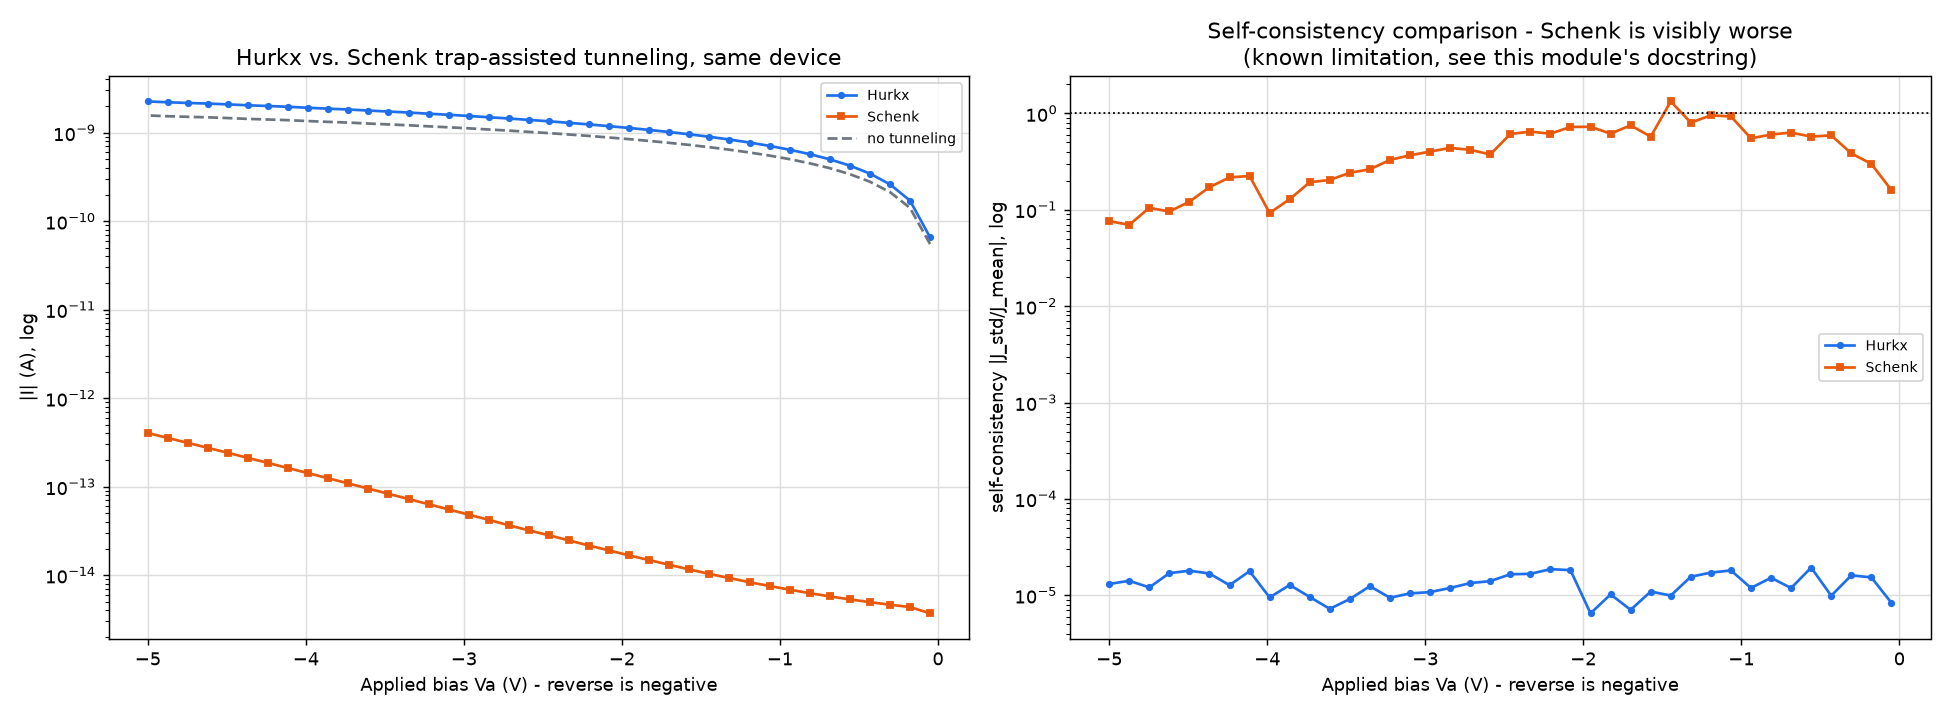

The table this chart was drawn from, first rows:
Va_V, I_hurkx_A, I_schenk_A, I_no_tat_A, sc_hurkx, sc_schenk
-0.05, -6.579263211374645e-11, -3.7014901380349294e-15, -5.514534824578563e-11, 8.356666368374608e-06, 0.16
-0.1769, -1.709544971027968e-10, -4.360676675365235e-15, -1.4136644747744852e-10, 1.5340542990234887e-05, 0.2992
-0.3038, -2.611795048737755e-10, -4.6353367230209175e-15, -2.134473574231438e-10, 1.6084030508430475e-05, 0.385
-0.4308, -3.452694394108119e-10, -4.9527415507131955e-15, -2.792292111229435e-10, 9.891224614100535e-06, 0.5914
-0.5577, -4.246292923005817e-10, -5.323630901426598e-15, -3.40178012242734e-10, 1.9375781031038485e-05, 0.5735
-0.6846, -5.001261882620387e-10, -5.756973832432423e-15, -3.97216126055866e-10, 1.1876379047447407e-05, 0.632
-0.8115, -5.724030076946039e-10, -6.2630587639636386e-15, -4.510220704269008e-10, 1.5197462649221217e-05, 0.603
-0.9385, -6.419351657864415e-10, -6.85369747661797e-15, -5.02097005679874e-10, 1.1906313483526837e-05, 0.5501
-1.065, -7.090663441088189e-10, -7.542561615478143e-15, -5.508071738289896e-10, 1.809674251839583e-05, 0.9291
-1.192, -7.740566126025888e-10, -8.320379678134853e-15, -5.974312945790433e-10, 1.718432218431897e-05, 0.9538
-1.319, -8.371340335636352e-10, -9.273324943408798e-15, -6.422078724122155e-10, 1.558026351265059e-05, 0.8012
-1.446, -8.986350067380638e-10, -1.0326987001501636e-14, -6.854583150768813e-10, 9.932627018808413e-06, 1.329
-1.573, -9.587811179864564e-10, -1.1609149210395766e-14, -7.274063145659315e-10, 1.0930526224222795e-05, 0.5734
-1.7, -1.0170673705826403e-09, -1.3093652362302156e-14, -7.676502571622086e-10, 7.061813067604584e-06, 0.7511
-1.827, -1.0741356447276331e-09, -1.4791813088968024e-14, -8.067366139479083e-10, 1.020694085996739e-05, 0.6159
-1.954, -1.1307950890810773e-09, -1.670610291079997e-14, -8.453949918662276e-10, 6.4926720569005645e-06, 0.7256
-2.081, -1.1848399216233704e-09, -1.9033237551144143e-14, -8.817575935732591e-10, 1.8231313651952032e-05, 0.7232
-2.208, -1.239788858205304e-09, -2.1569619653695716e-14, -9.188067706093344e-10, 1.8660611502784564e-05, 0.6146
-2.335, -1.2915974909938943e-09, -2.4695323610178976e-14, -9.531658856938748e-10, 1.668377966659969e-05, 0.6466
-2.462, -1.3450091560116052e-09, -2.8192930197639672e-14, -9.888025308828435e-10, 1.651618281315646e-05, 0.6105
-2.588, -1.3945052411000386e-09, -3.211702257991921e-14, -1.0211215770097072e-09, 1.401802142304226e-05, 0.3746
-2.715, -1.447071416147373e-09, -3.654134162452762e-14, -1.055980659911056e-09, 1.3377435232076239e-05, 0.4186
-2.842, -1.494291716434633e-09, -4.217876923819174e-14, -1.0862949034479236e-09, 1.1907579978450897e-05, 0.4378
-2.969, -1.54534494025065e-09, -4.8291324996940245e-14, -1.119868180824379e-09, 1.0784008188522237e-05, 0.4013
-3.096, -1.5928233806258782e-09, -5.5296413597424366e-14, -1.1503209458077146e-09, 1.0460883235441297e-05, 0.3669
-3.223, -1.6388957796734361e-09, -6.332921586214231e-14, -1.1796799240824857e-09, 9.425262051278816e-06, 0.3288
-3.35, -1.6894697879822228e-09, -7.251143412888121e-14, -1.2127616415468074e-09, 1.2413481492015142e-05, 0.2626
-3.477, -1.7324247475893686e-09, -8.301952655337653e-14, -1.239383175219453e-09, 9.142891878834976e-06, 0.2419
-3.604, -1.778424059112107e-09, -9.50134600853538e-14, -1.2686913555217337e-09, 7.225350158645741e-06, 0.2036
-3.731, -1.8276748301916505e-09, -1.086966429681902e-13, -1.3006240789052601e-09, 9.61076676235986e-06, 0.1929
-3.858, -1.868057058549792e-09, -1.2429155905047667e-13, -1.3250699286766082e-09, 1.2786792910080571e-05, 0.1287
-3.985, -1.911668869991493e-09, -1.4204785075195696e-13, -1.352387499438576e-09, 9.496083300026006e-06, 0.0925
-4.112, -1.9610853786015192e-09, -1.6206651245711946e-13, -1.3844983697411834e-09, 1.7773401344865786e-05, 0.2243
-4.238, -2.0013350851081708e-09, -1.8519837335144124e-13, -1.4088061753416362e-09, 1.272817236931805e-05, 0.2162
-4.365, -2.0396089243368495e-09, -2.1125783182381188e-13, -1.431619774007861e-09, 1.6821265611486416e-05, 0.1716
-4.492, -2.0874824565447517e-09, -2.4081676965374705e-13, -1.4625509326333112e-09, 1.7989162579480664e-05, 0.1211
-4.619, -2.132740261699704e-09, -2.7431348351843884e-13, -1.4911031812386377e-09, 1.6949252555773187e-05, 0.0959
-4.746, -2.1678049911589454e-09, -3.122400718706997e-13, -1.5111175779771077e-09, 1.206573916241609e-05, 0.1047
-4.873, -2.2062408588240504e-09, -3.551424889425569e-13, -1.5341627947074243e-09, 1.413574092999391e-05, 0.06964
-5.0, -2.2546502729217446e-09, -4.0363103768187196e-13, -1.5655767110071275e-09, 1.3089424121327616e-05, 0.07626
0.0, -1.1002285558745965e-15, -1.0836496945157292e-15, -2.062254973549923e-18, 77.72, 0.0002297
0.08571, 3.348000072323552e-10, 7.776214860923568e-14, 2.85425609570573e-10, 3.8065345255864366e-06, 0.04562
0.1714, 2.105175091201688e-09, 2.2962741553635e-12, 1.8168403081011989e-09, 1.4980072402772062e-06, 0.001826
0.2571, 1.2090983949528667e-08, 6.43201273786848e-11, 1.0582416820215057e-08, 3.588647398359729e-07, 8.032723860182739e-05
0.3429, 7.07733782633957e-08, 1.7813799839418796e-09, 6.305999573700831e-08, 1.3928847201151683e-07, 3.507278855296905e-06
0.4286, 4.6150666284587656e-07, 4.914131942686559e-08, 4.226081545358171e-07, 1.5937632924110555e-08, 1.4182877556359505e-07
0.5143, 4.147782265217035e-06, 1.3526434811543765e-06, 3.9553902268935285e-06, 3.921832720281156e-09, 1.008756523125344e-08
0.6, 6.346734424100829e-05, 3.716862396011844e-05, 6.255101275129946e-05, 2.2820187261582435e-10, 4.858308849252189e-10
